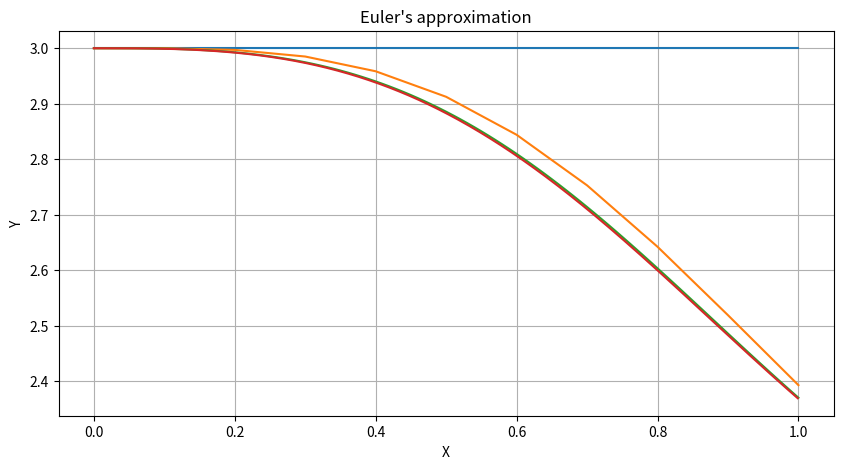

This figure's Python source:
import matplotlib.pyplot as plot
import math


# first of all we define the differential equation
# y' = 6 * x^2 - 3 * x^2 * y
def y_function(x1, y1):
    return 6 * x1 * x1 - 3 * x1 * x1 * y1


# creating the graph and the structures which will build its basis
graph = plot.figure(figsize=(10, 5))
plot.xlabel("X")
plot.ylabel("Y")
plot.title("Euler's approximation")

# the real value of the function is:
value = 2 + math.pow(math.e, -1)

# initial step of approximation
h = 1
while h >= 0.001:
    # here are the two lists containing the arguments and the values of the function
    list_of_xs = list()
    list_of_ys = list()
    x = 0
    y = 3
    list_of_xs.append(x)
    list_of_ys.append(y)
    if h == 0.01:
        while x < 1:
            y += h * y_function(x, y)
            list_of_ys.append(y)
            x += h
            list_of_xs.append(x)
    else:
        while x <= 1 - h:
            y += h * y_function(x, y)
            list_of_ys.append(y)
            x += h
            list_of_xs.append(x)
    # printing the results and errors
    error = abs(value - y)
    print(f"h = {h} ---> y(1) = {round(y, 4)} ---> error = {error}")
    plot.plot(list_of_xs, list_of_ys)
    h /= 10

plot.grid()
plot.show()
